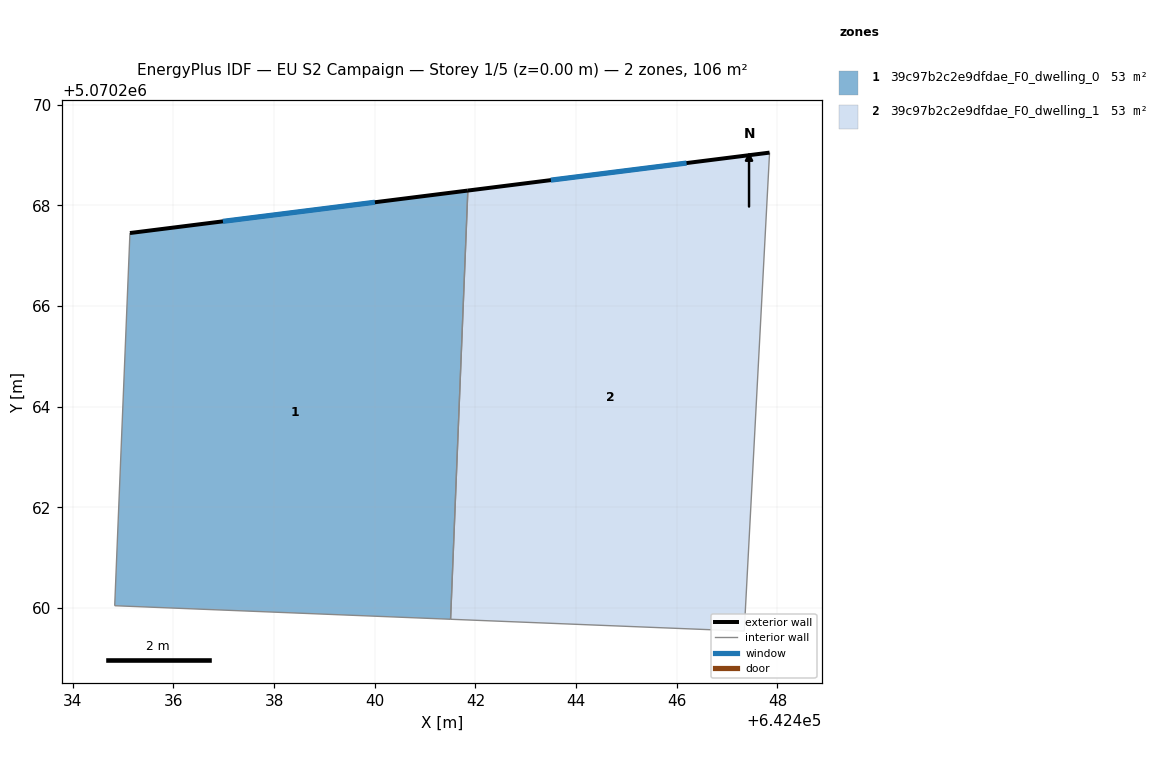
=== STOREY PLAN SPEC (per zone: floor XY polygon, exterior-wall plan segments, windows/doors) ===
zone 1: 39c97b2c2e9dfdae_F0_dwelling_0  (53.2 m²)
  floor: (642441.85, 5070268.29) (642441.51, 5070259.78) (642434.83, 5070260.05) (642435.14, 5070267.45)
  exterior wall: (642441.85, 5070268.29) – (642435.14, 5070267.45)  [6.8 m]
    window: (642440.00, 5070268.06) – (642436.98, 5070267.68)  [4.1 m²]
  interior walls: 3
zone 2: 39c97b2c2e9dfdae_F0_dwelling_1  (53.2 m²)
  floor: (642447.84, 5070269.05) (642447.34, 5070259.54) (642441.51, 5070259.78) (642441.85, 5070268.29)
  exterior wall: (642447.84, 5070269.05) – (642441.85, 5070268.29)  [6.0 m]
    window: (642446.19, 5070268.84) – (642443.50, 5070268.50)  [3.7 m²]
  interior walls: 3

=== DERIVED (storey summary) ===
Building: EU S2 Campaign
Storey: 1 of 5  (floor level z = 0.00 m)
Storey gross floor area: 106.4 m²
Zones on this storey: 2
  - 39c97b2c2e9dfdae_F0_dwelling_0: floor 53.2 m²; exterior wall 6.8 m (20.3 m²); 1 window(s) 4.1 m²; WWR 20.2%
  - 39c97b2c2e9dfdae_F0_dwelling_1: floor 53.2 m²; exterior wall 6.0 m (18.1 m²); 1 window(s) 3.7 m²; WWR 20.2%
Zone adjacency (shared interzone walls):
  - 39c97b2c2e9dfdae_F0_dwelling_0 ↔ 39c97b2c2e9dfdae_F0_dwelling_1